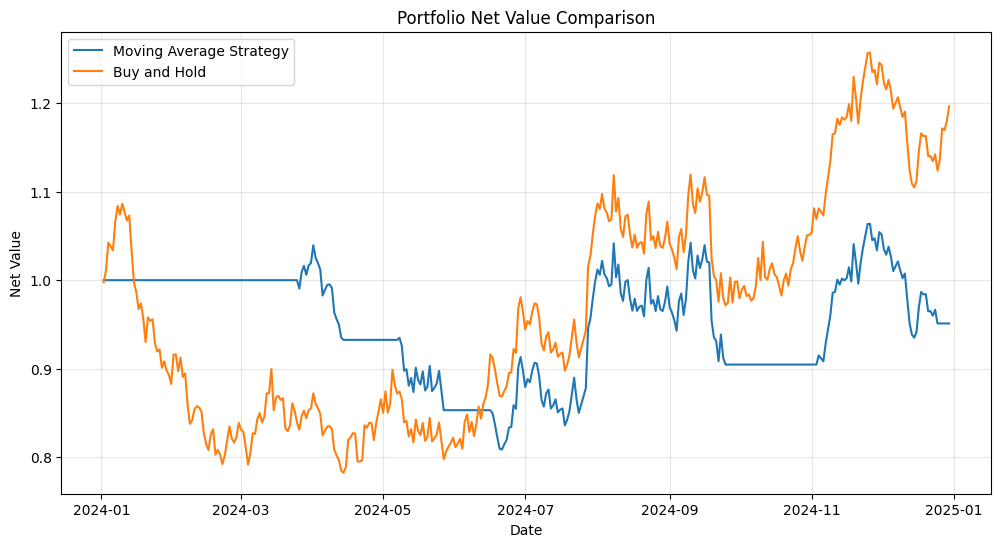

Write the Python code that produced this figure.
# Import required libraries
# 导入需要的库
import numpy as np
import pandas as pd
import matplotlib.pyplot as plt

# Set plot style
# 设置绘图样式
plt.rcParams['font.sans-serif'] = ['SimHei']
plt.rcParams['axes.unicode_minus'] = False

# Generate simulated stock price data
# 生成模拟股票价格数据
np.random.seed(42)
days = 365
base_price = 100
# Simulate daily return
# 模拟每日收益率
daily_return = np.random.normal(0.0005, 0.02, days)
price_series = base_price * np.cumprod(1 + daily_return)

# Build dataframe
# 构建数据表
df = pd.DataFrame({
    'date': pd.date_range(start='2024-01-01', periods=days, freq='D'),
    'price': price_series
})

# Calculate moving average
# 计算均线：短期20日均线，长期60日均线
df['ma_short'] = df['price'].rolling(window=20).mean()
df['ma_long'] = df['price'].rolling(window=60).mean()

# Generate trading signal
# 生成交易信号：1=买入持仓，0=空仓
df['signal'] = 0
# 金叉：短期均线上穿长期均线，买入
df.loc[df['ma_short'] > df['ma_long'], 'signal'] = 1

# Calculate daily strategy return
# 计算策略每日收益
df['daily_return'] = df['price'].pct_change()
df['strategy_return'] = df['signal'].shift(1) * df['daily_return']

# Cumulative return
# 累计收益
df['cumulative_buyhold'] = (1 + df['daily_return']).cumprod()
df['cumulative_strategy'] = (1 + df['strategy_return']).cumprod()

# Calculate key metrics
# 计算关键指标：总收益、最大回撤
def max_drawdown(series):
    peak = series.cummax()
    drawdown = (series - peak) / peak
    return drawdown.min()

total_strategy_return = df['cumulative_strategy'].iloc[-1] - 1
total_bh_return = df['cumulative_buyhold'].iloc[-1] - 1
strategy_max_dd = max_drawdown(df['cumulative_strategy'])
bh_max_dd = max_drawdown(df['cumulative_buyhold'])

print("==== Strategy Performance ====")
print(f"Strategy Total Return: {total_strategy_return:.2%}")
print(f"Buy & Hold Total Return: {total_bh_return:.2%}")
print(f"Strategy Max Drawdown: {strategy_max_dd:.2%}")
print(f"Buy & Hold Max Drawdown: {bh_max_dd:.2%}")

# Plot result
# 绘制净值对比图
plt.figure(figsize=(12,6))
plt.plot(df['date'], df['cumulative_strategy'], label='Moving Average Strategy')
plt.plot(df['date'], df['cumulative_buyhold'], label='Buy and Hold')
plt.title('Portfolio Net Value Comparison')
plt.xlabel('Date')
plt.ylabel('Net Value')
plt.legend()
plt.grid(alpha=0.3)
plt.savefig('portfolio_curve.png', dpi=300, bbox_inches='tight')
plt.show()
